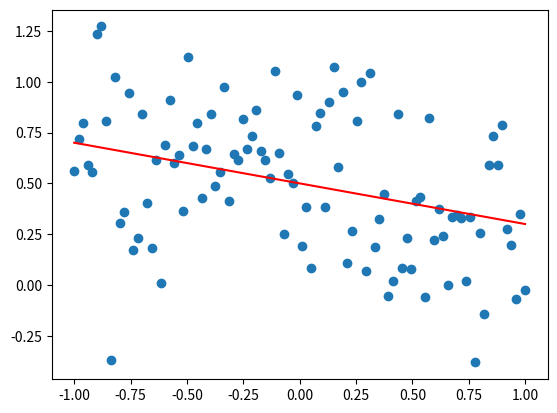

Recreate this plot in Python.
import numpy as np

class activation:
    def __init__(self, function, derivative):
        self.function = function
        self.derivative = derivative

sigmoid = activation(lambda x : 1/(1+np.exp(-x)), lambda x : np.exp(-x)/((1+np.exp(-x))**2))
identity = activation(lambda x : x, lambda x : 1)

class layer:
    def __init__(self, size_in, size_out, activation_function):
        self.entry = np.zeros([size_in])
        self.weights = np.random.normal(size=[size_out, size_in])
        self.gradient_weights = np.zeros([size_out, size_in])
        self.bias = np.random.normal(size=[size_out])
        self.gradient_bias = np.zeros([size_out])
        self.activation = activation_function
        
    def output(self):
        return self.activation.function(self.weights @ self.entry + self.bias)
    
    def derivate(self):
        return self.activation.derivative(self.weights @ self.entry + self.bias)
    
    def descend(self, step_length):
        self.weights -= step_length * self.gradient_weights
        self.bias -= step_length * self.gradient_bias
        
        # Reset gradients
        self.gradient_weights = np.zeros([self.weights.shape[0], self.weights.shape[1]])
        self.gradient_bias = np.zeros([self.bias.shape[0]])

class network:
    def __init__(self):
        self.layers = []
        
    def add_layer(self,size_in, size_out, activation_function):
        new_layer = layer(size_in, size_out, activation_function)
        self.layers.append(new_layer)
        
    def run(self,x):
        output = np.copy(x) #Par défaut, numpy ne fait pas de copies lors des attributions
        for layer in self.layers:
            layer.entry = np.copy(output)
            output = np.copy(layer.output())
        return output
    
    def fit(self,training_data, training_labels, nb_steps, step_length):
        n = training_data.shape[0]
        for i in range(nb_steps):
            loss = 0
            for j in range(n):
                output = self.run(training_data[j,:].transpose())
                H = -2 * (training_labels[j,:] - output)
                loss += np.sum(np.pow(training_labels[j,:] - output, 2))
                
                for layer in reversed(self.layers):
                    temp = layer.derivate()
                    layer.gradient_weights += np.outer(H * temp, layer.entry)
                    layer.gradient_bias += H * temp
                    H = layer.weights.transpose() @ (H * temp)
                    
            
            for layer in self.layers:
                layer.descend(step_length)
            
            if(i%100 == 0) : print(loss)

#---
import numpy as np
import matplotlib.pyplot as plt

n = 100

X = np.linspace(-1,1,n)
X.resize([n,1])
fX = -0.2*X + 0.5

eps = np.random.multivariate_normal(mean = [0], cov = [[0.1]], size = [n])

Y = fX + eps 

plt.scatter(X,Y)
plt.plot(X, fX, 'red')